Run: headless pygame with SDL's dummy video driver; simulated clock (each Clock.tick advances the game by its frame time, no real sleeping); random seed 0; keys injected as events and as key.get_pressed() state; mouse plan: one left click at the window centre at the start of phase 2, then a move to the lower-right quarter at the start of phase 3.
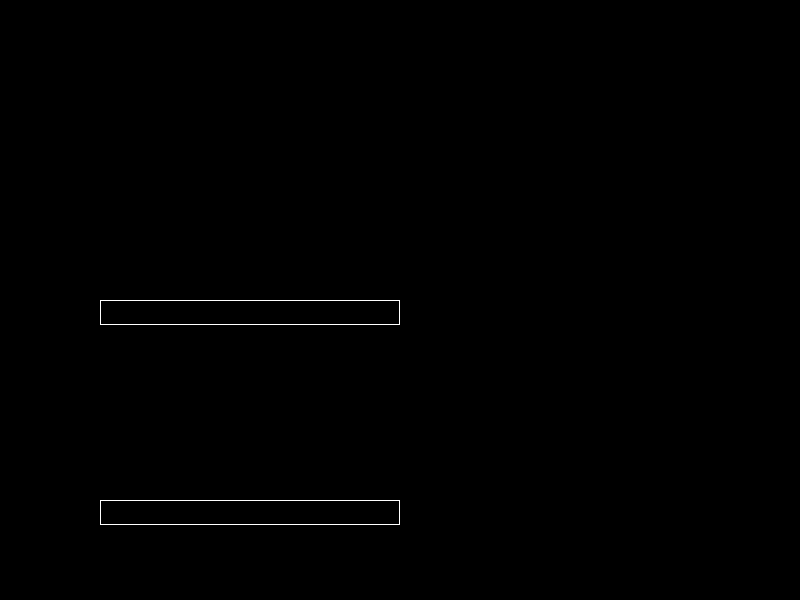
Frame 1 of 4 · flips 1–60 · no input
Frame 2 of 4 · flips 61–180 · clicked the window centre · tapped SPACE, RETURN · held RIGHT (→), D · screen unchanged from frame 1, image omitted
Frame 3 of 4 · flips 181–300 · moved the mouse to the lower-right quarter · held DOWN (↓), S · screen unchanged from frame 2, image omitted
Frame 4 of 4 · flips 301–420 · held LEFT (←), A, UP (↑), W · screen unchanged from frame 3, image omitted

The pygame program that drew these frames:

import pygame


class TextBox:
    def __init__(self, rect, width=1):
        self.selected = False
        self.font_size = 15
        self.font = pygame.font.SysFont('Arial', self.font_size)
        self.str_list = []
        self.width = width
        self.color = (255, 255, 255)
        self.rect = rect

    def char_add(self, event):
        '''modify string list based on event.key'''
        if event.key == pygame.K_BACKSPACE:
            if self.str_list:
                self.str_list.pop()
        elif event.key == pygame.K_RETURN:
            return ''.join(self.str_list)
        elif event.key in [pygame.K_TAB, pygame.K_KP_ENTER]:  # unwanted keys
            return False
        elif event.key == pygame.K_DELETE:
            self.str_list = []
            return False
        else:
            char = event.unicode
            if char:  # stop emtpy space for shift key adding to list
                self.str_list.append(char)

    def update(self, scr):
        if self.selected:
            w = 2
        else:
            w = self.width

        s = ''.join(self.str_list)
        if len(s) > 0:
            for n, l in enumerate(s):
                if self.font.size(s[n:])[0] < self.rect.width:
                    label = self.font.render(s[n:], 1, self.color)
                    break
        else:
            label = self.font.render(s, 1, self.color)

        pygame.draw.rect(scr, self.color, self.rect, w)
        scr.blit(label, self.rect)


class Control:
    def __init__(self):
        pygame.init()
        self.screensize = (800, 600)
        self.screen = pygame.display.set_mode(self.screensize)
        self.clock = pygame.time.Clock()
        self.gamestate = True
        self.input_entered = None

        self.textboxes = [
            TextBox(pygame.Rect(100, 300, 300, 25), 1),
            TextBox(pygame.Rect(100, 500, 300, 25), 1)
        ]

    def update(self):
        self.screen.fill((0, 0, 0))
        for box in self.textboxes:
            box.update(self.screen)
        pygame.display.flip()
        self.input_enetered = None

    def mainloop(self):
        while self.gamestate:
            for event in pygame.event.get():
                if event.type == pygame.QUIT:
                    self.gamestate = False
                elif event.type == pygame.KEYDOWN:
                    for box in self.textboxes:
                        if box.selected:
                            self.input_entered = box.char_add(event)
                            if self.input_entered:
                                print(self.input_entered)
                elif event.type == pygame.MOUSEBUTTONDOWN:
                    if event.button == 1:
                        for box in self.textboxes:
                            if box.rect.collidepoint(pygame.mouse.get_pos()):
                                box.selected = True
                            else:
                                box.selected = False
            self.update()


app = Control()
app.mainloop()
